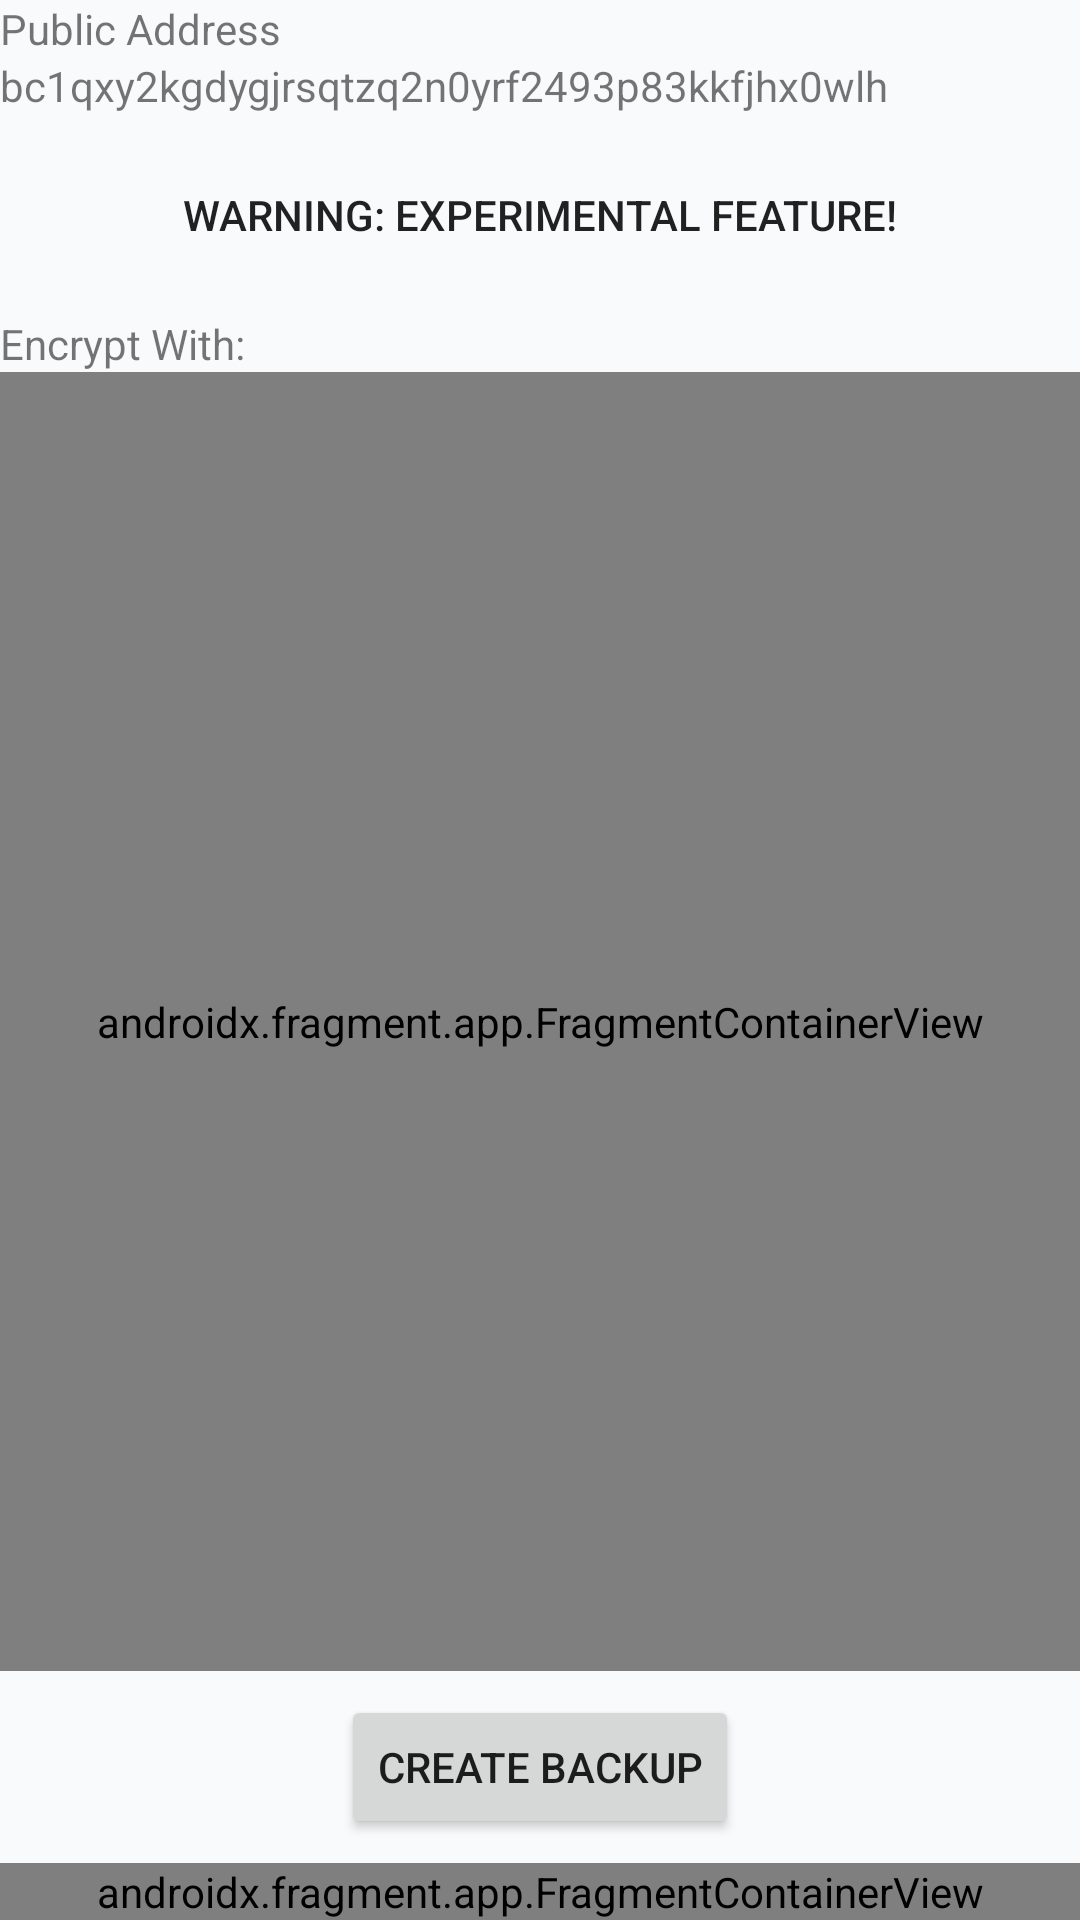

Here is an Android app screen rendered from its layout file. Give the layout XML and the strings, colors and styles it references.
<!-- AndroidManifest.xml: application theme Theme.OneMoreSecret -->
<!-- res/layout/fragment_crypto_currency_address_generator.xml -->
<?xml version="1.0" encoding="utf-8"?>
<androidx.constraintlayout.widget.ConstraintLayout xmlns:android="http://schemas.android.com/apk/res/android"
    xmlns:app="http://schemas.android.com/apk/res-auto"
    xmlns:tools="http://schemas.android.com/tools"
    android:id="@+id/linearLayout"
    android:layout_width="match_parent"
    android:layout_height="match_parent">

    <androidx.fragment.app.FragmentContainerView
        android:id="@+id/fragmentContainerView"
        android:name="com.onemoresecret.KeyStoreListFragment"
        android:layout_width="0dp"
        android:layout_height="0dp"
        android:layout_marginBottom="8dp"
        app:layout_constraintBottom_toTopOf="@+id/btn_backup"
        app:layout_constraintEnd_toEndOf="parent"
        app:layout_constraintStart_toStartOf="parent"
        app:layout_constraintTop_toBottomOf="@+id/textViewEncryptWith"
        tools:layout="@layout/fragment_key_store_list" />

    <androidx.fragment.app.FragmentContainerView
        android:id="@+id/fragmentContainerView4"
        android:name="com.onemoresecret.OutputFragment"
        android:layout_width="0dp"
        android:layout_height="wrap_content"
        app:layout_constraintBottom_toBottomOf="parent"
        app:layout_constraintEnd_toEndOf="parent"
        app:layout_constraintStart_toStartOf="parent"
        tools:layout="@layout/fragment_output" />

    <TextView
        android:id="@+id/textViewEncryptWith"
        android:layout_width="wrap_content"
        android:layout_height="wrap_content"
        android:layout_marginTop="24dp"
        android:text="@string/encrypt_with"
        app:layout_constraintTop_toBottomOf="@+id/textView4" />

    <TextView
        android:id="@+id/textViewAddress"
        android:layout_width="0dp"
        android:layout_height="wrap_content"
        android:text="bc1qxy2kgdygjrsqtzq2n0yrf2493p83kkfjhx0wlh"
        app:layout_constraintEnd_toEndOf="parent"
        app:layout_constraintStart_toStartOf="parent"
        app:layout_constraintTop_toBottomOf="@+id/textView14" />

    <TextView
        android:id="@+id/textView14"
        android:layout_width="wrap_content"
        android:layout_height="wrap_content"
        android:text="@string/public_address"
        app:layout_constraintStart_toStartOf="parent"
        app:layout_constraintTop_toTopOf="parent" />

    <Button
        android:id="@+id/btn_backup"
        android:layout_width="wrap_content"
        android:layout_height="wrap_content"
        android:layout_marginBottom="8dp"
        android:text="Create Backup"
        app:layout_constraintBottom_toTopOf="@+id/fragmentContainerView4"
        app:layout_constraintEnd_toEndOf="parent"
        app:layout_constraintStart_toStartOf="parent" />

    <TextView
        android:id="@+id/textView4"
        android:layout_width="wrap_content"
        android:layout_height="wrap_content"
        android:layout_marginTop="24dp"
        android:text="WARNING: EXPERIMENTAL FEATURE!"
        android:textAppearance="@style/TextAppearance.AppCompat.Body2"
        app:layout_constraintEnd_toEndOf="parent"
        app:layout_constraintStart_toStartOf="parent"
        app:layout_constraintTop_toBottomOf="@+id/textViewAddress" />


</androidx.constraintlayout.widget.ConstraintLayout>
<!-- res/layout/fragment_key_store_list.xml (included above) -->
<?xml version="1.0" encoding="utf-8"?>
<androidx.constraintlayout.widget.ConstraintLayout xmlns:android="http://schemas.android.com/apk/res/android"
    xmlns:app="http://schemas.android.com/apk/res-auto"
    xmlns:tools="http://schemas.android.com/tools"
    android:id="@+id/frameLayout2"
    android:layout_width="match_parent"
    android:layout_height="match_parent">

    <androidx.recyclerview.widget.RecyclerView
        android:id="@+id/list"
        android:name="com.onemoresecret.KeyStoreFragment"
        android:layout_width="0dp"
        android:layout_height="0dp"
        android:layout_marginStart="16dp"
        android:layout_marginEnd="16dp"
        app:layoutManager="LinearLayoutManager"
        app:layout_constraintBottom_toBottomOf="parent"
        app:layout_constraintEnd_toEndOf="parent"
        app:layout_constraintStart_toStartOf="parent"
        app:layout_constraintTop_toTopOf="parent"
        tools:context=".KeyStoreListFragment" />

</androidx.constraintlayout.widget.ConstraintLayout>
<!-- res/layout/fragment_output.xml (included above) -->
<?xml version="1.0" encoding="utf-8"?>
<LinearLayout xmlns:android="http://schemas.android.com/apk/res/android"
    xmlns:app="http://schemas.android.com/apk/res-auto"
    android:layout_width="match_parent"
    android:layout_height="wrap_content"
    android:orientation="vertical">

    <TextView
        android:id="@+id/lblBluetoothTarget"
        android:layout_width="wrap_content"
        android:layout_height="wrap_content"
        android:layout_marginTop="8dp"
        android:text="@string/bluetooth_target"
        app:layout_constraintStart_toStartOf="parent"
        app:layout_constraintTop_toBottomOf="@+id/textViewMessage" />

    <Spinner
        android:id="@+id/spinnerBluetoothTarget"
        android:layout_width="match_parent"
        android:layout_height="wrap_content"
        android:contentDescription="@string/bluetooth_targets"
        android:minHeight="48dp"
        app:layout_constraintEnd_toEndOf="parent"
        app:layout_constraintStart_toStartOf="parent"
        app:layout_constraintTop_toBottomOf="@+id/lblBluetoothTarget" />

    <LinearLayout
        android:layout_width="match_parent"
        android:layout_height="wrap_content"
        android:orientation="horizontal">

        <Button
            android:id="@+id/imgButtonDiscoverable"
            style="@style/Widget.App.Button.IconOnly"
            android:layout_width="wrap_content"
            android:layout_height="wrap_content"
            android:contentDescription="@string/make_this_device_discoverable"
            android:enabled="false"
            app:icon="@drawable/ic_baseline_bluetooth_discovering_24"
            app:layout_constraintStart_toStartOf="parent"
            app:layout_constraintTop_toBottomOf="@+id/spinnerBluetoothTarget" />

        <com.google.android.material.chip.Chip
            android:id="@+id/chipBtStatus"
            android:layout_width="wrap_content"
            android:layout_height="wrap_content"
            android:layout_marginStart="8dp"
            android:clickable="false"
            android:text="@string/unsupported"
            app:chipIcon="@drawable/ic_baseline_bluetooth_24"
            app:chipIconTint="@android:color/primary_text_light"
            app:layout_constraintEnd_toEndOf="parent"
            app:layout_constraintStart_toStartOf="parent"
            app:layout_constraintTop_toBottomOf="@+id/spinnerBluetoothTarget" />

        <com.google.android.material.switchmaterial.SwitchMaterial
            android:id="@+id/swDelayedStrokes"
            android:layout_width="wrap_content"
            android:layout_height="wrap_content"
            android:layout_marginStart="8dp"
            android:checked="false"
            android:minHeight="48dp"
            android:text="@string/delay" />
    </LinearLayout>

    <TextView
        android:id="@+id/lblKeyboardLayout"
        android:layout_width="wrap_content"
        android:layout_height="wrap_content"
        android:layout_marginTop="8dp"
        android:text="@string/keyboard_layout"
        app:layout_constraintStart_toStartOf="parent"
        app:layout_constraintTop_toBottomOf="@+id/imgButtonDiscoverable" />

    <Spinner
        android:id="@+id/spinnerKeyboardLayout"
        android:layout_width="match_parent"
        android:layout_height="wrap_content"
        android:contentDescription="@string/keyboard_layouts"
        android:minHeight="48dp"
        app:layout_constraintEnd_toEndOf="parent"
        app:layout_constraintStart_toStartOf="parent"
        app:layout_constraintTop_toBottomOf="@+id/lblKeyboardLayout" />

    <LinearLayout
        android:layout_width="match_parent"
        android:layout_height="wrap_content"
        android:gravity="center"
        android:orientation="horizontal">

        <Button
            android:id="@+id/btnType"
            android:layout_width="wrap_content"
            android:layout_height="wrap_content"
            android:layout_marginStart="8dp"
            android:enabled="false"
            android:text="@string/type"
            app:icon="@drawable/ic_baseline_keyboard_24"
            app:layout_constraintEnd_toEndOf="parent"
            app:layout_constraintStart_toStartOf="parent"
            app:layout_constraintTop_toBottomOf="@+id/spinnerKeyboardLayout" />

    </LinearLayout>

    <TextView
        android:id="@+id/textTyping"
        android:layout_width="match_parent"
        android:layout_height="wrap_content"
        android:gravity="center"
        android:text="@string/typing_please_wait"
        android:visibility="visible" />

</LinearLayout>
<!-- resources referenced by this layout -->
<resources>
  <string name="bluetooth_target">Bluetooth Target:</string>
  <string name="bluetooth_targets">Bluetooth Targets</string>
  <string name="delay">delay</string>
  <string name="encrypt_with">Encrypt With:</string>
  <string name="keyboard_layout">Keyboard Layout:</string>
  <string name="keyboard_layouts">Keyboard Layouts</string>
  <string name="make_this_device_discoverable">Make this device discoverable</string>
  <string name="public_address">Public Address</string>
  <string name="type">Type</string>
  <string name="typing_please_wait">typing, please wait…</string>
  <string name="unsupported">unsupported</string>
  <style name="Widget.App.Button.IconOnly" parent="Widget.MaterialComponents.Button">
          <item name="iconPadding">0dp</item>
          <item name="android:minWidth">48dp</item>
          <item name="android:minHeight">48dp</item>
      </style>
  <style name="Theme.OneMoreSecret" parent="Theme.MaterialComponents.DayNight.DarkActionBar">
          
          <item name="colorPrimary">@color/primary_cyan_dark</item>
          <item name="colorPrimaryVariant">@color/primary_cyan</item>
          <item name="colorOnPrimary">@color/white</item>
          
          <item name="colorSecondary">@color/primary_cyan_dark</item>
          <item name="colorSecondaryVariant">@color/primary_cyan</item>
          <item name="colorOnSecondary">@color/white</item>
          
          
          <item name="android:colorBackground">@color/bg_light</item>
          <item name="colorSurface">@color/bg_card_light</item>
          <item name="colorOnBackground">@color/text_primary_light</item>
          <item name="colorOnSurface">@color/text_primary_light</item>
          
          
          <item name="android:statusBarColor">@color/bg_light</item>
          <item name="android:windowLightStatusBar">true</item>
          
      </style>
  <color name="primary_cyan_dark">#00838F</color>
  <color name="primary_cyan">#26C6DA</color>
  <color name="white">#FFFFFFFF</color>
  <color name="bg_light">#F8FAFC</color>
  <color name="bg_card_light">#FFFFFF</color>
  <color name="text_primary_light">#0F172A</color>
</resources>
